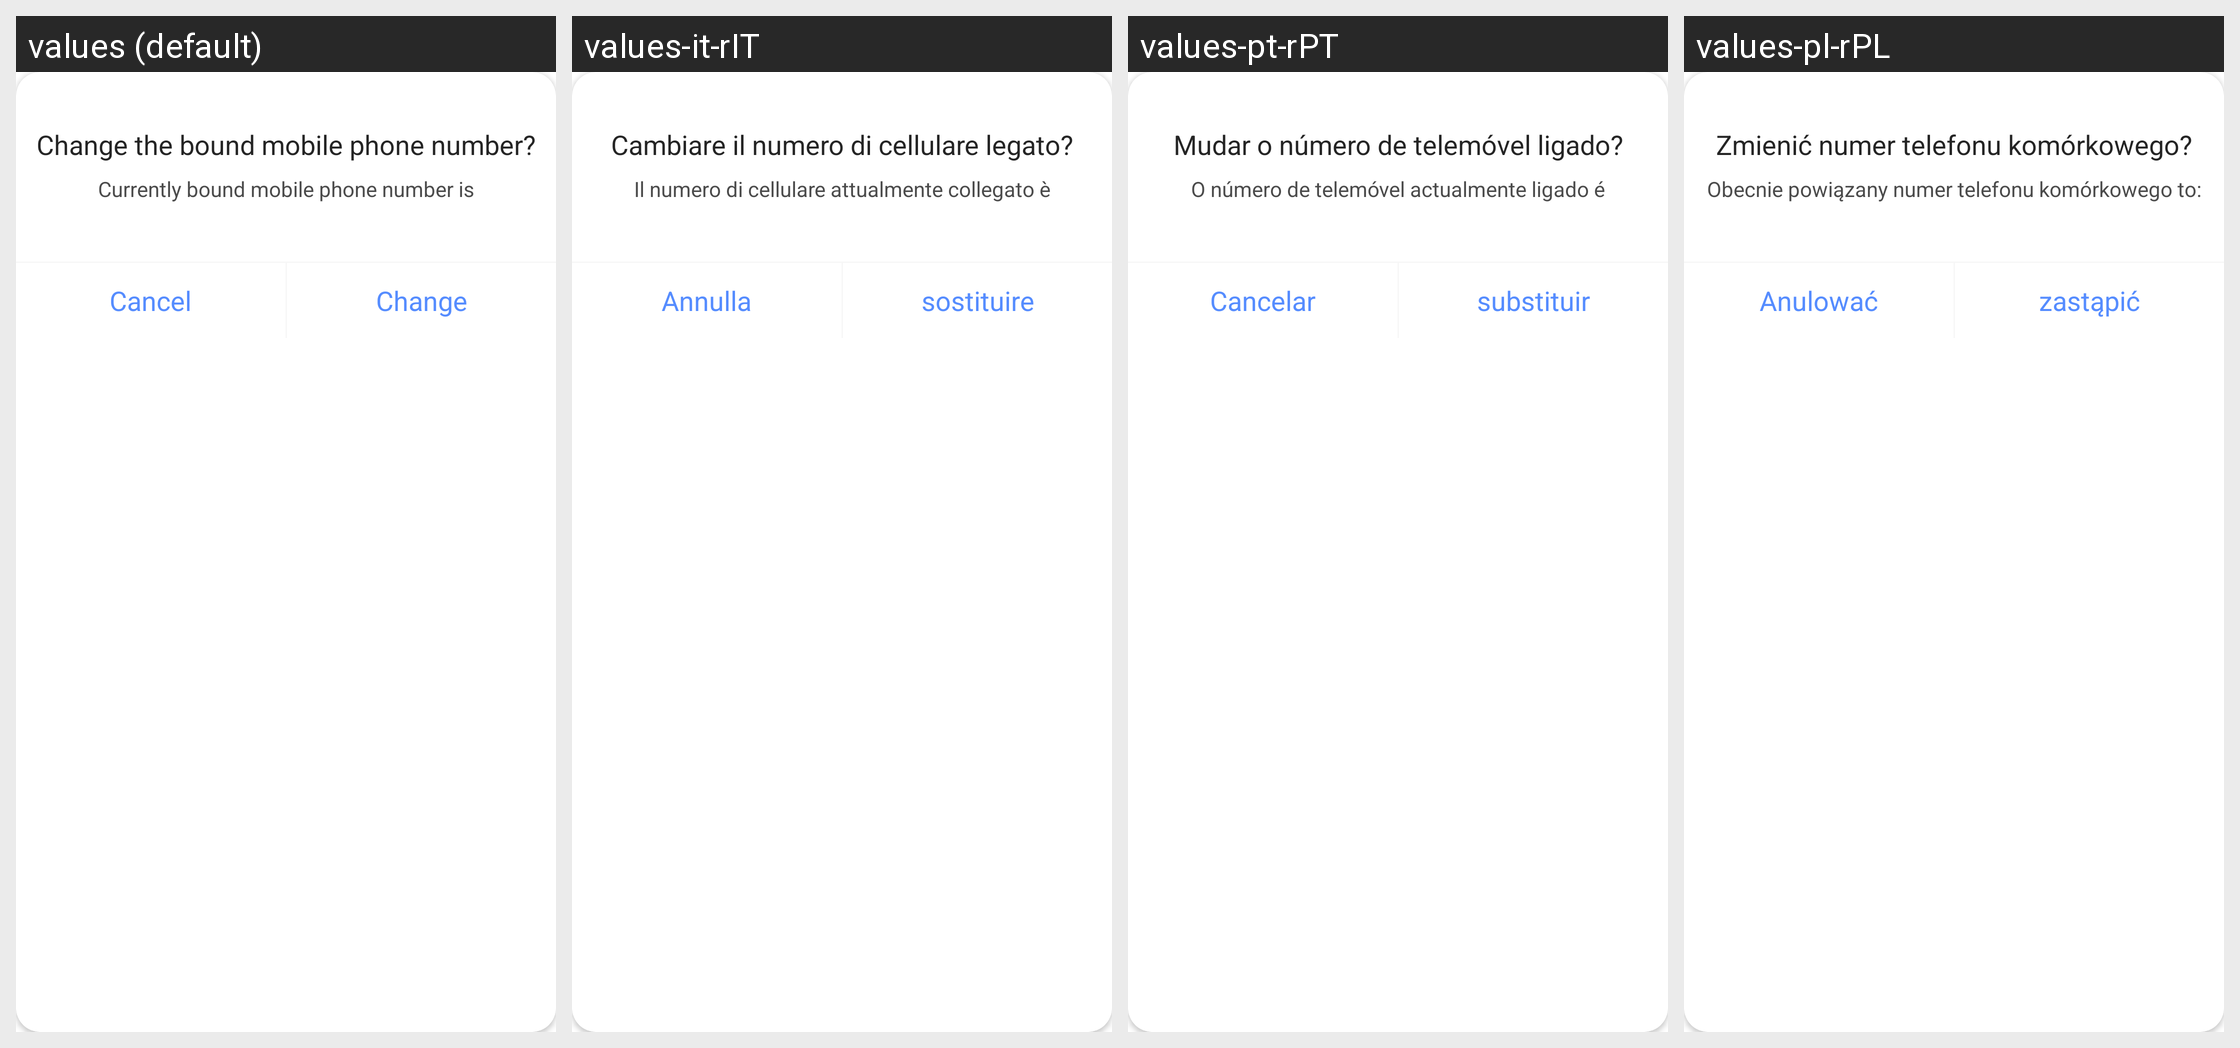

Strings drawn on this Android screen and how each of the app's shown locales translates them:
Android screen res/layout/dialog_modify_phone_number.xml rendered under 4 locales, left to right: values (default), values-it-rIT, values-pt-rPT, values-pl-rPL. Device: Nexus 5 (rendered at 1080×1920; each locale shown at half size, 540×960, under a caption strip naming it); theme Theme.HealthAide.
Other locales in the repository, not shown: values-ar, values-de-rDE, values-es-rES, values-fa, values-fr-rFR, values-in-rID, values-iw-rIL, values-ja-rJP, values-ko-rKR, values-ms, values-ru-rRU, values-sv-rSE, values-th-rTH, values-tr-rTR, values-vi-rVN, values-zh.
Strings drawn on this screen, with the default value and each locale's value (text and hints the layout hard-codes, and strings that could not be matched under every locale, appear in the picture but are not listed):

modify_binded_phone_number
  values: Change the bound mobile phone number?
  values-it-rIT: Cambiare il numero di cellulare legato?
  values-pt-rPT: Mudar o número de telemóvel ligado?
  values-pl-rPL: Zmienić numer telefonu komórkowego?

current_binded_phone_number
  values: Currently bound mobile phone number is
  values-it-rIT: Il numero di cellulare attualmente collegato è
  values-pt-rPT: O número de telemóvel actualmente ligado é
  values-pl-rPL: Obecnie powiązany numer telefonu komórkowego to:

cancel
  values: Cancel
  values-it-rIT: Annulla
  values-pt-rPT: Cancelar
  values-pl-rPL: Anulować

change
  values: Change
  values-it-rIT: sostituire
  values-pt-rPT: substituir
  values-pl-rPL: zastąpić
